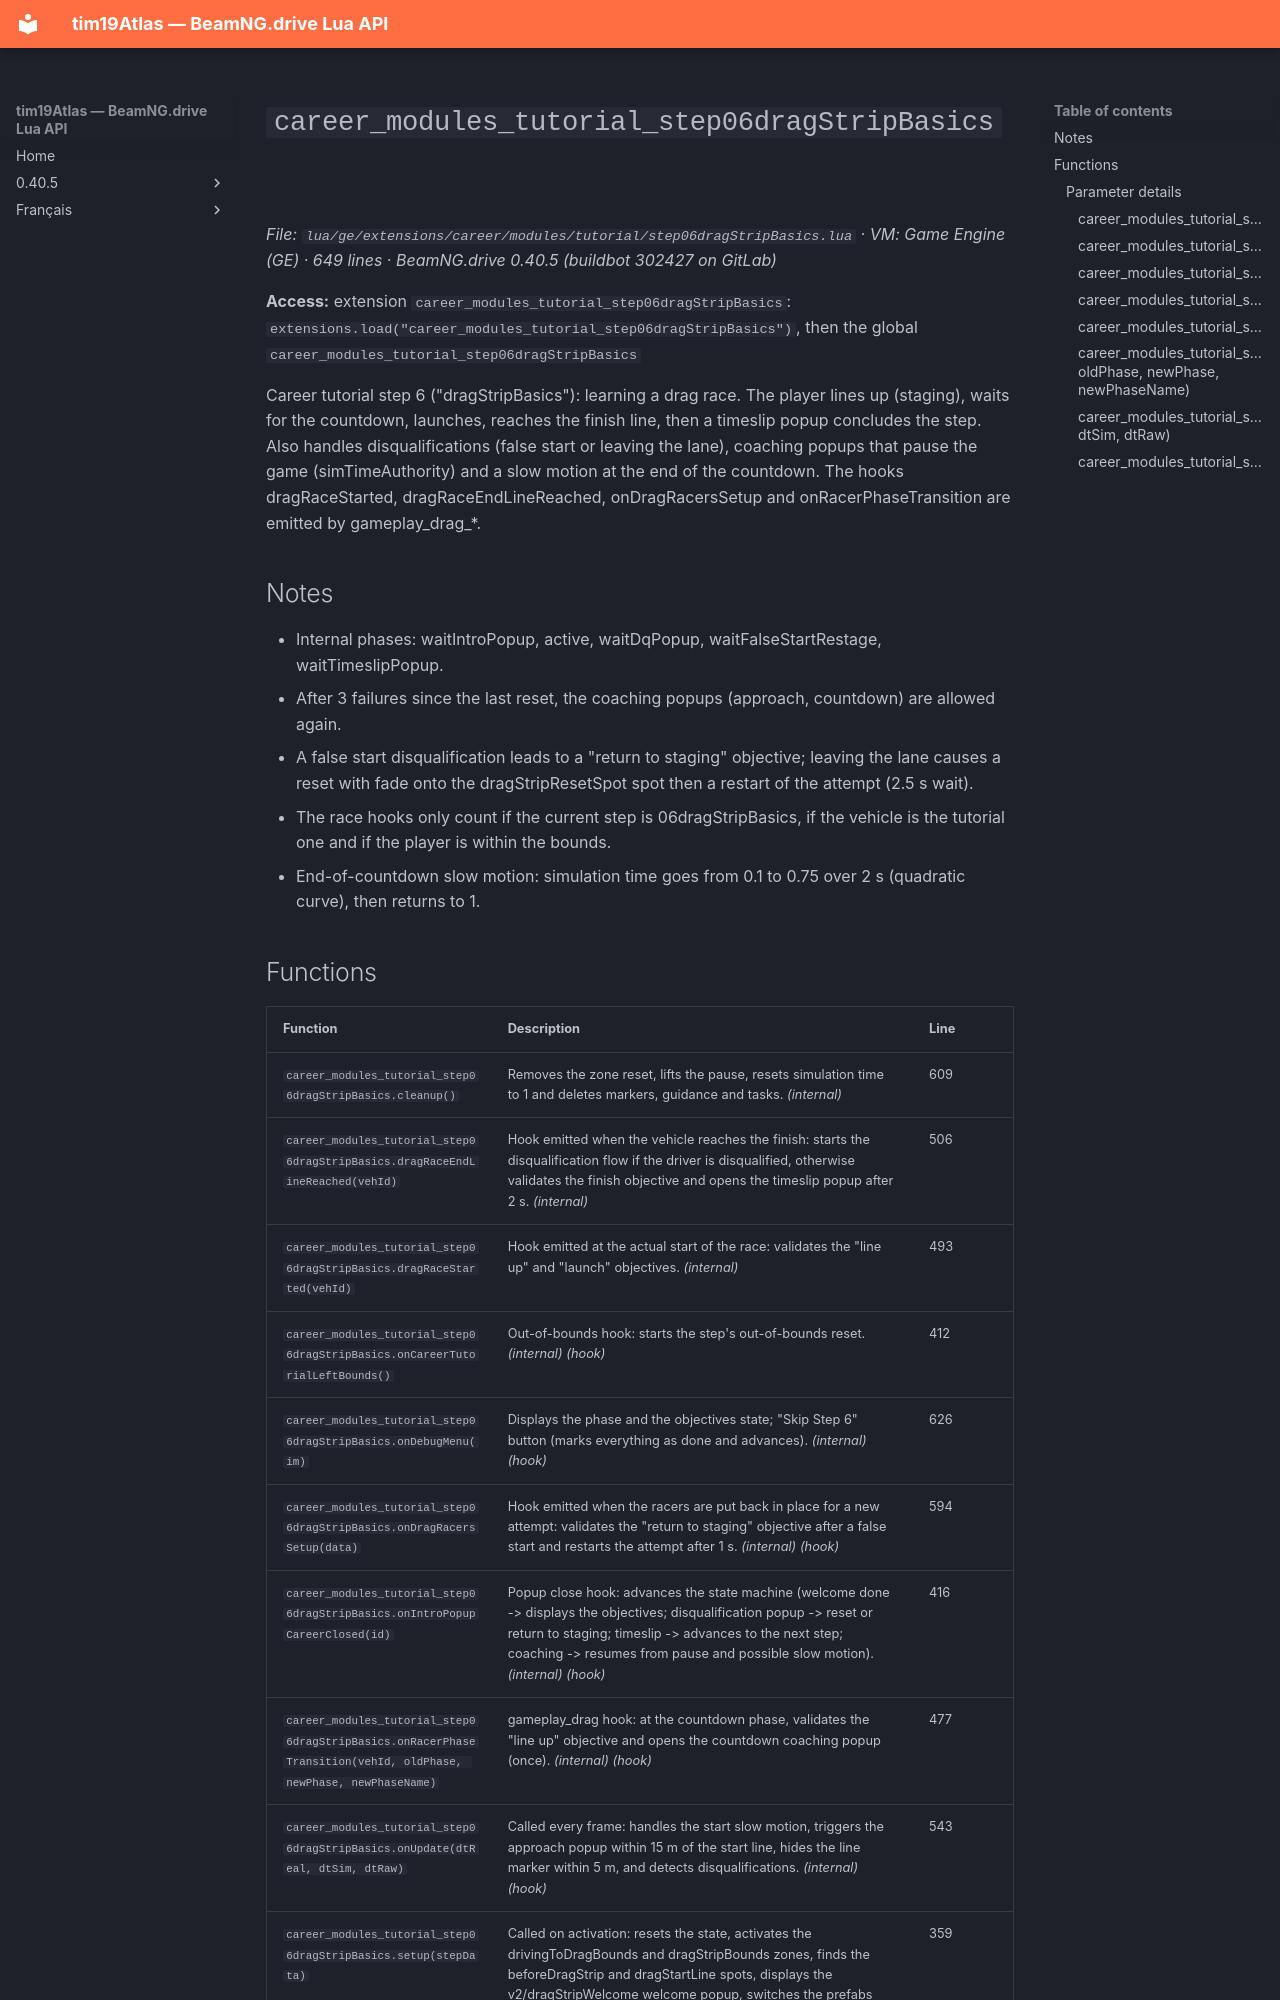

repository: Tim0219800/beamng-lua-atlas · page: 0.40.5/ge/extensions/career/modules/tutorial/step06dragStripBasics.html · generator: mkdocs

# `career_modules_tutorial_step06dragStripBasics`

*File: `lua/ge/extensions/career/modules/tutorial/step06dragStripBasics.lua` · VM: Game Engine (GE) · 649 lines · BeamNG.drive 0.40.5 (buildbot 302427 on GitLab)*

**Access:** extension `career_modules_tutorial_step06dragStripBasics`: `extensions.load("career_modules_tutorial_step06dragStripBasics")`, then the global `career_modules_tutorial_step06dragStripBasics`

Career tutorial step 6 ("dragStripBasics"): learning a drag race. The player lines up (staging), waits for the countdown, launches, reaches the finish line, then a timeslip popup concludes the step. Also handles disqualifications (false start or leaving the lane), coaching popups that pause the game (simTimeAuthority) and a slow motion at the end of the countdown. The hooks dragRaceStarted, dragRaceEndLineReached, onDragRacersSetup and onRacerPhaseTransition are emitted by gameplay_drag_*.

## Notes

- Internal phases: waitIntroPopup, active, waitDqPopup, waitFalseStartRestage, waitTimeslipPopup.
- After 3 failures since the last reset, the coaching popups (approach, countdown) are allowed again.
- A false start disqualification leads to a "return to staging" objective; leaving the lane causes a reset with fade onto the dragStripResetSpot spot then a restart of the attempt (2.5 s wait).
- The race hooks only count if the current step is 06dragStripBasics, if the vehicle is the tutorial one and if the player is within the bounds.
- End-of-countdown slow motion: simulation time goes from 0.1 to 0.75 over 2 s (quadratic curve), then returns to 1.
